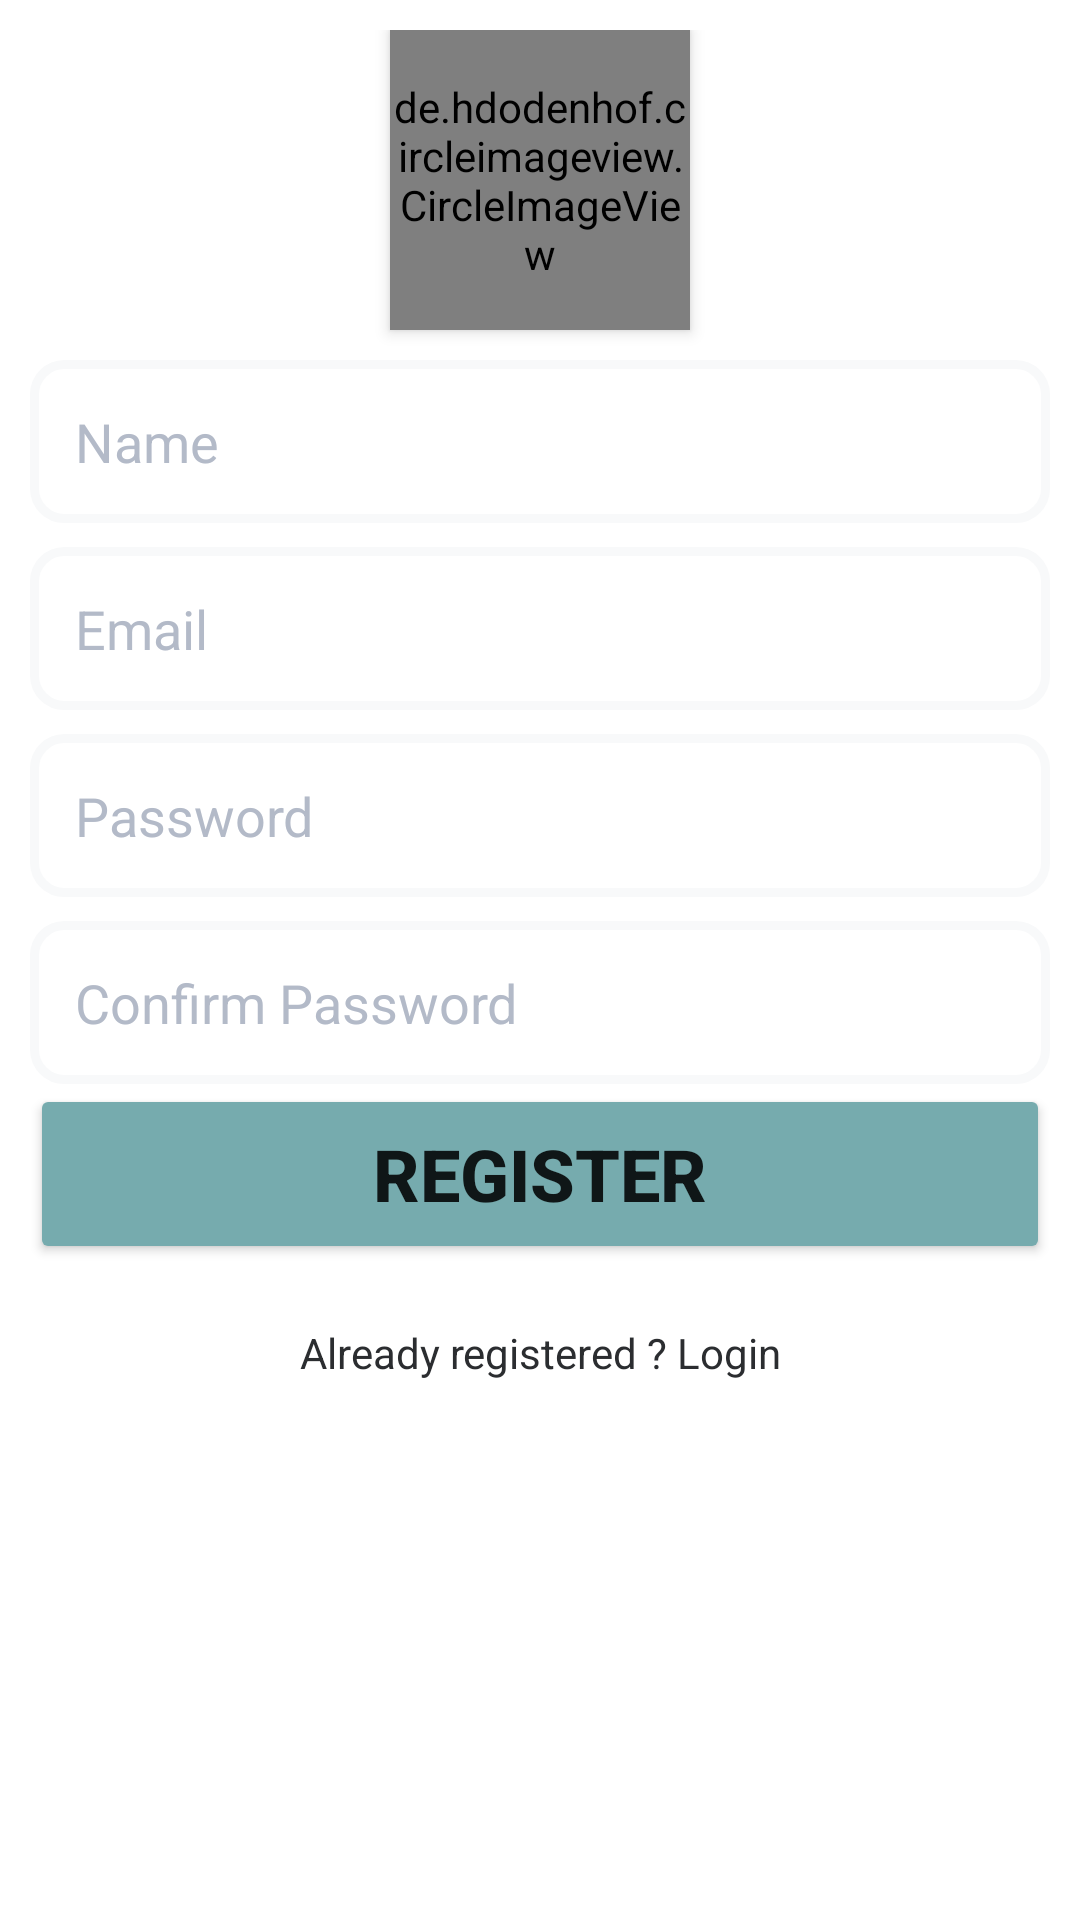

Android layout source for this screen:
<!-- AndroidManifest.xml: application theme Theme.OnlineVotingSystem -->
<!-- res/layout/fragment_sign_up.xml -->
<?xml version="1.0" encoding="utf-8"?>
<FrameLayout xmlns:android="http://schemas.android.com/apk/res/android"
    xmlns:tools="http://schemas.android.com/tools"
    android:layout_width="match_parent"
    android:layout_height="match_parent"
    xmlns:app="http://schemas.android.com/apk/res-auto"
    tools:context=".SignUpFragment">

    <LinearLayout
        android:layout_width="match_parent"
        android:layout_height="wrap_content"
        android:padding="10dp"
        android:orientation="vertical">

        
        <de.hdodenhof.circleimageview.CircleImageView
            android:id="@+id/profile"
            android:layout_width="100dp"
            android:layout_height="100dp"
            android:layout_gravity="center"
            app:civ_border_color="@color/primary"
            android:elevation="3dp"
            app:civ_border_width="3dp"
            android:src="@drawable/user" />

        
        <EditText
            android:id="@+id/editTextName"
            android:layout_width="match_parent"
            android:layout_height="wrap_content"
            android:hint="Name"
            android:layout_marginTop="10dp"
            android:inputType="textPersonName"
            android:background="@drawable/custom_edittext"
            android:padding="15dp"
            android:maxLines="1"
            android:textColorHint="#b3bac8"
            android:textColor="#b3bac8"
            android:layout_marginBottom="8dp"/>

        
        <EditText
            android:id="@+id/editTextEmail"
            android:layout_width="match_parent"
            android:layout_height="wrap_content"
            android:hint="Email"
            android:inputType="textEmailAddress"
            android:background="@drawable/custom_edittext"
            android:padding="15dp"
            android:maxLines="1"
            android:textColorHint="#b3bac8"
            android:textColor="#b3bac8"
            android:layout_marginBottom="8dp"/>
        
        <EditText
            android:id="@+id/editTextPassword"
            android:layout_width="match_parent"
            android:layout_height="wrap_content"
            android:hint="@string/password"
            android:inputType="textPassword"
            android:background="@drawable/custom_edittext"
            android:padding="15dp"
            android:textColor="#b3bac8"

            android:maxLines="1"
            android:textColorHint="#b3bac8"
            android:layout_marginBottom="8dp"/>

        
        <EditText
            android:id="@+id/editTextConfirmPassword"
            android:layout_width="match_parent"
            android:layout_height="wrap_content"
            android:hint="@string/confirm_password"
            android:inputType="textPassword"
            android:maxLines="1"
            android:background="@drawable/custom_edittext"
            android:padding="15dp"
            android:textColorHint="#b3bac8"
            android:textColor="#b3bac8"
            />


        
        <Button
            android:id="@+id/buttonRegister"
            android:layout_width="match_parent"
            android:layout_height="60dp"
            android:backgroundTint="#76ABAE"
            android:textSize="24sp"
            android:textStyle="bold"
            android:text="@string/register"/>

        <TextView
            android:id="@+id/loginText"
            android:layout_width="match_parent"
            android:layout_height="wrap_content"
            android:gravity="center"
            android:textColor="#2b2d30"
            android:layout_marginTop="20dp"
            android:text="@string/already_registered_login" />


    </LinearLayout>

</FrameLayout>
<!-- resources referenced by this layout -->
<resources>
  <color name="primary">#6fc1cc</color>
  <!-- drawable custom_edittext (drawable) -->
  <?xml version="1.0" encoding="utf-8"?>
  <shape xmlns:android="http://schemas.android.com/apk/res/android"
      android:shape="rectangle">
      <stroke
          android:width="3dp"
          android:color="#f8f9fa"/>
      <corners
          android:radius="10dp"/>
  </shape>
  <!-- drawable user: png bitmap (drawable, 92919 bytes) -->
  <string name="already_registered_login">Already registered ? Login</string>
  <string name="confirm_password">Confirm Password</string>
  <string name="password">Password</string>
  <string name="register">Register</string>
  <style name="Theme.OnlineVotingSystem" parent="Base.Theme.OnlineVotingSystem" />
  <style name="Base.Theme.OnlineVotingSystem" parent="Theme.MaterialComponents.Light.DarkActionBar">
          
           <item name="colorPrimary">@color/primary</item>
      </style>
</resources>
